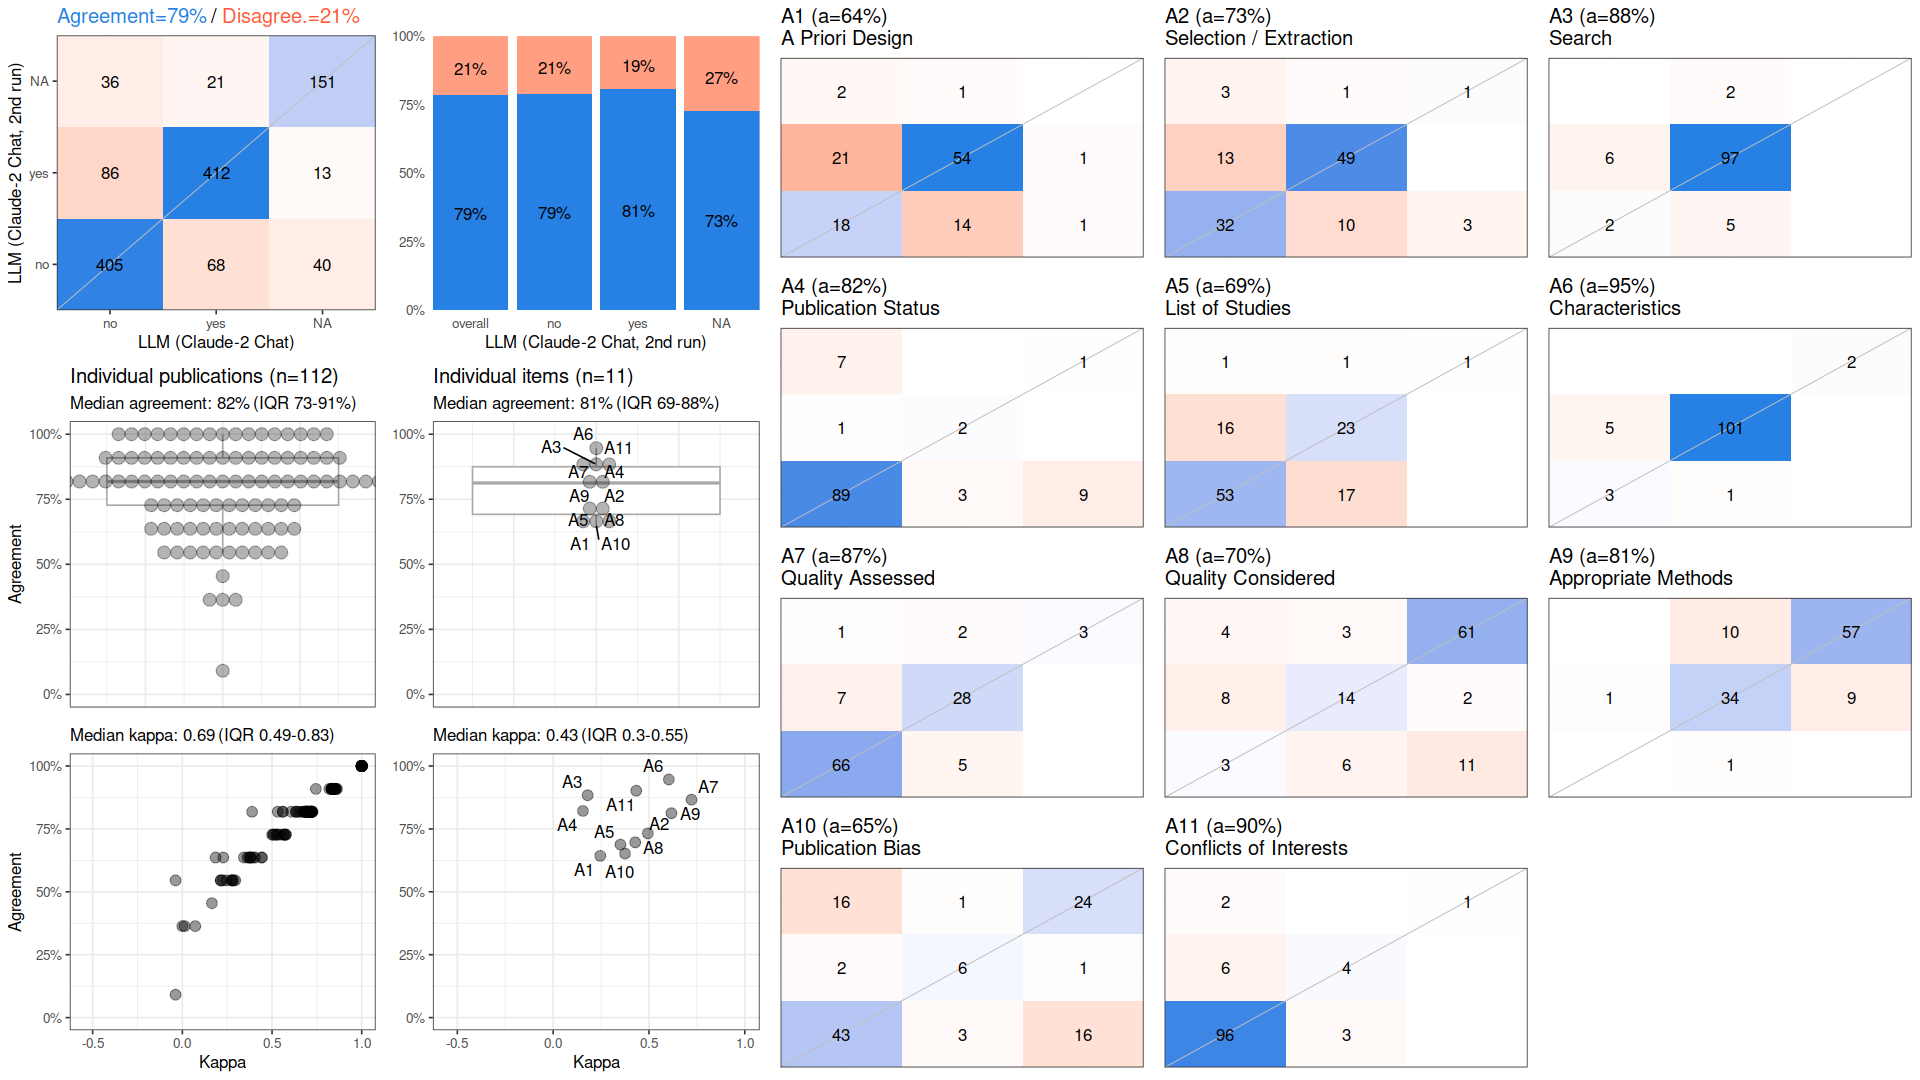

The data file committed next to this chart (first rows):
, cohen_kappa_w, cohen_kappa_w_ci_low, cohen_kappa_w_ci_high, agreement, agreement_ci_low, agreement_ci_high, deferring_fraction, deferring_fraction_ci_low, deferring_fraction_ci_high
combined, 0.6573, 0.6071, 0.7015, 0.7857, 0.7532, 0.8133, 0, 0, 0
A1, 0.2459, NA, NA, 0.6429, NA, NA, 0, NA, NA
A2, 0.4943, NA, NA, 0.7321, NA, NA, 0, NA, NA
A3, 0.1802, NA, NA, 0.8839, NA, NA, 0, NA, NA
A4, 0.1554, NA, NA, 0.8214, NA, NA, 0, NA, NA
A5, 0.3512, NA, NA, 0.6875, NA, NA, 0, NA, NA
A6, 0.6038, NA, NA, 0.9464, NA, NA, 0, NA, NA
A7, 0.7222, NA, NA, 0.8661, NA, NA, 0, NA, NA
A8, 0.4282, NA, NA, 0.6964, NA, NA, 0, NA, NA
A9, 0.617, NA, NA, 0.8125, NA, NA, 0, NA, NA
A10, 0.3752, NA, NA, 0.6518, NA, NA, 0, NA, NA
A11, 0.4336, NA, NA, 0.9018, NA, NA, 0, NA, NA
